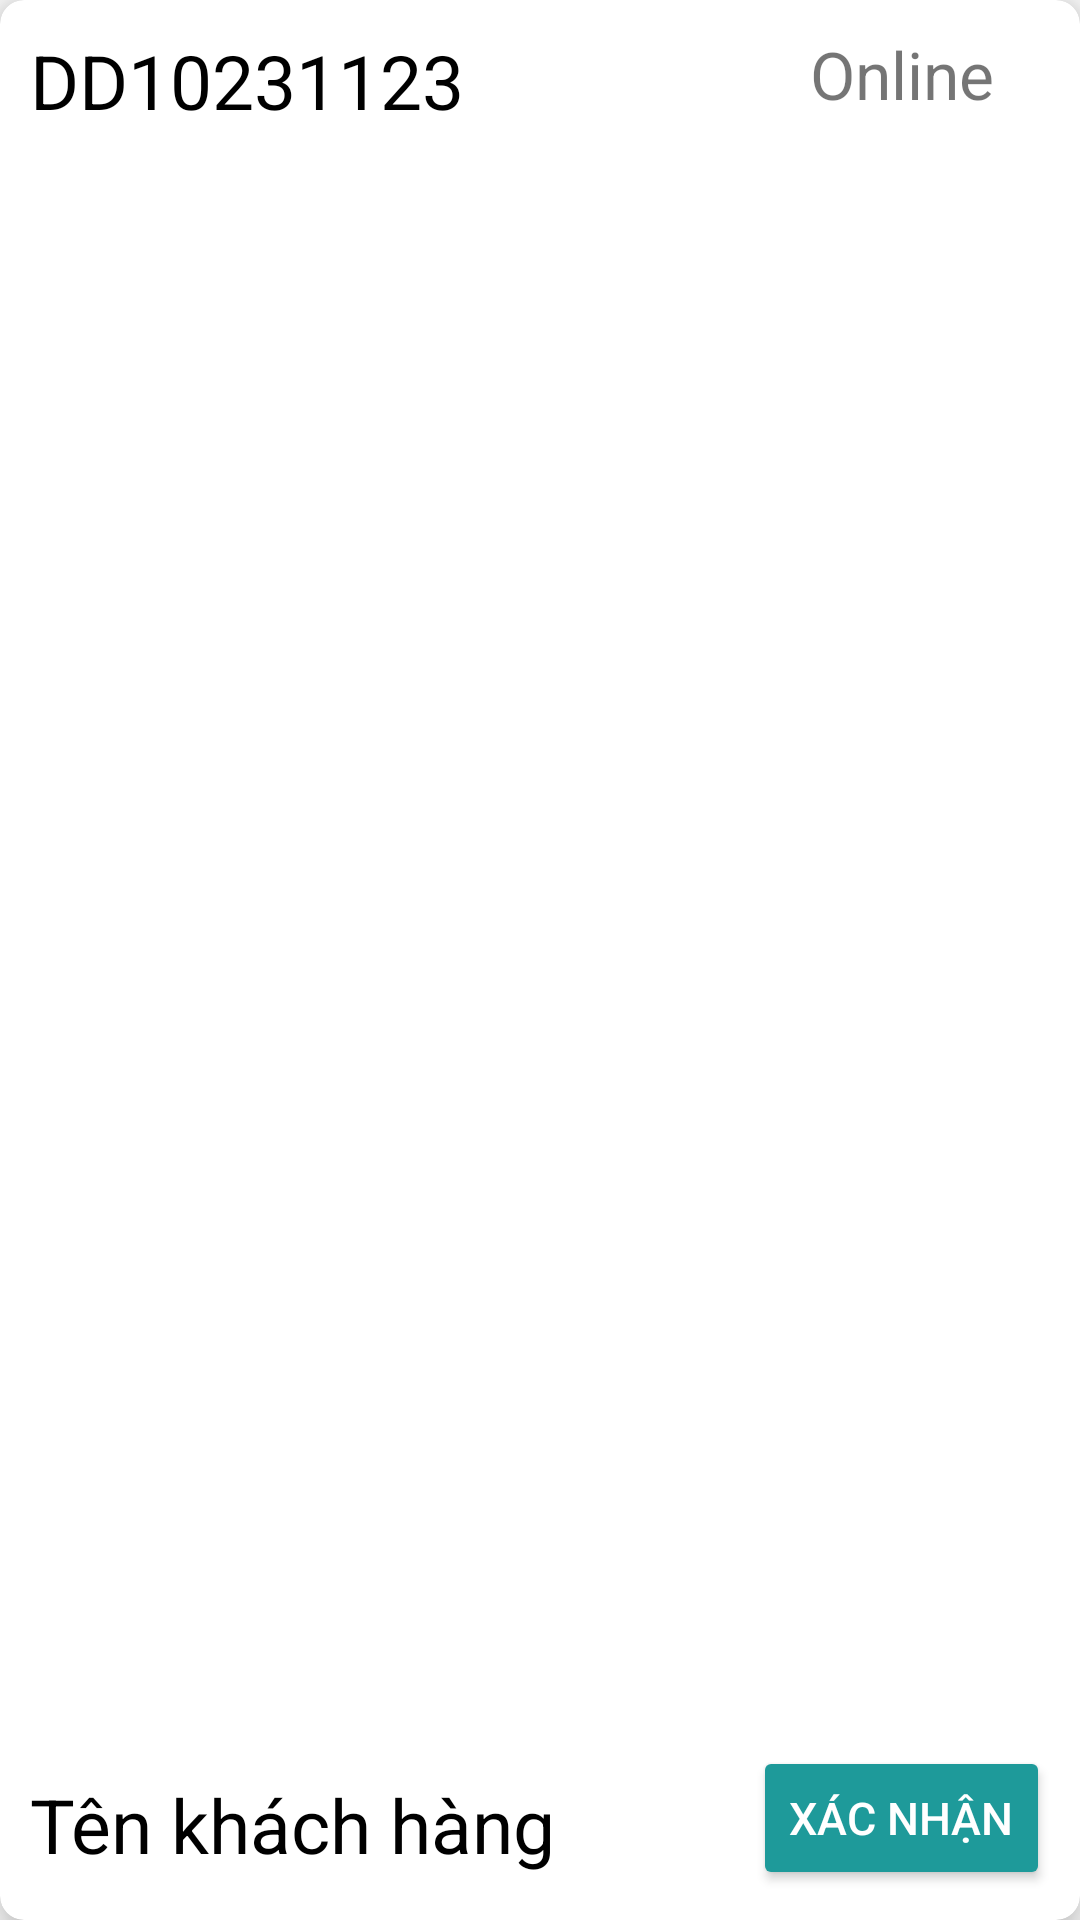

Write the Android layout XML for this screen, with the resource values it uses.
<!-- AndroidManifest.xml: application theme Theme.AppCompat.DayNight.NoActionBar -->
<!-- res/layout/orderitem.xml -->
<?xml version="1.0" encoding="utf-8"?>
<androidx.cardview.widget.CardView xmlns:android="http://schemas.android.com/apk/res/android"
    android:layout_width="match_parent"
    android:layout_height="100dp"
    xmlns:app="http://schemas.android.com/apk/res-auto"
    app:cardElevation="8dp"
    app:cardCornerRadius="8dp"
    android:layout_margin="16dp">
    <androidx.constraintlayout.widget.ConstraintLayout
        android:layout_width="match_parent"
        android:layout_height="match_parent"
        android:layout_margin="10dp">
        <TextView
            android:id="@+id/HistoryMaDon"
            android:layout_width="220dp"
            android:layout_height="wrap_content"
            android:text="DD10231123"
            app:layout_constraintTop_toTopOf="parent"
            app:layout_constraintLeft_toLeftOf="parent"
            android:textColor="@color/black"
            android:textSize="25sp"/>
        <TextView
            android:id="@+id/HistoryMaKhach"
            android:layout_width="220dp"
            android:layout_height="wrap_content"
            android:text="Tên khách hàng"
            android:layout_marginTop="10dp"
            android:textSize="25sp"
            android:textColor="@color/black"
            android:layout_marginBottom="5dp"
            app:layout_constraintLeft_toLeftOf="parent"
            app:layout_constraintBottom_toBottomOf="parent"/>
        <TextView
            android:id="@+id/HistoryTrangThai"
            android:layout_width="80dp"
            android:layout_height="wrap_content"
            android:text="Online"
            android:textSize="22sp"
            app:layout_constraintTop_toTopOf="parent"
            app:layout_constraintRight_toRightOf="parent"/>

        <Button
            android:id="@+id/btnChiTiet"
            android:layout_width="wrap_content"
            android:layout_height="wrap_content"
            android:backgroundTint="#1E9A9A"
            android:text="Xác nhận"
            android:textColor="@color/white"
            android:textSize="15sp"
            app:layout_constraintBottom_toBottomOf="parent"
            app:layout_constraintRight_toRightOf="parent" />
    </androidx.constraintlayout.widget.ConstraintLayout>
</androidx.cardview.widget.CardView>
<!-- resources referenced by this layout -->
<resources>
  <color name="black">#FF000000</color>
  <color name="white">#FFFFFFFF</color>
</resources>
